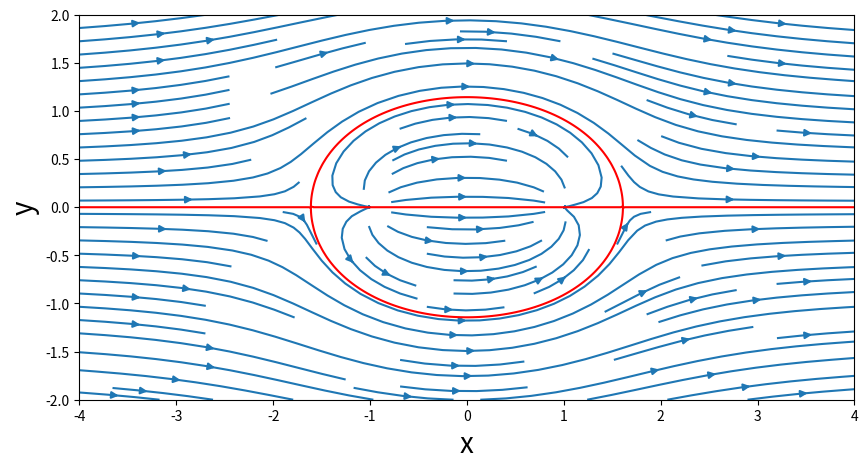
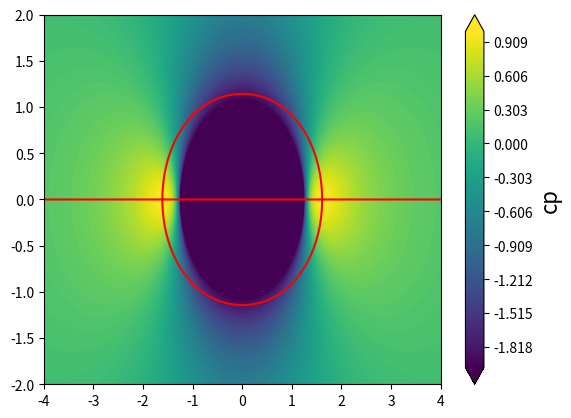

Reproduce these figures in Python, in order.
"""
Rankine Oval
"""

import numpy
import math
from matplotlib import pyplot

def source(x_s, y_s, S_str, X, Y):
    """
    Returns the velocity and stream function field generated by the source
    
    Parameters
    ----------
    x_s: float
         x-coordinate of the source
    y_s: float
         y-coordinate of the source
    S_str: float
           strength of the source
    X, Y: 2D numpy arrays
          grid generated by numpy.meshgrid( )         
    
    Returns
    -------
    u: 2D Numpy array of floats
       x-component of the velocity field
    v: 2D Numpy array of floats
       y-component of the velocity field
    psi: 2D Numpy array of floats
       stream function field
    
    """
   # radial distance and angle from source
    r   = numpy.sqrt( (X - x_s)**2 + (Y - y_s)**2)
    theta = numpy.arctan2(Y - y_s, X - x_s)
    
    # velocity field
    u = 0.5 * S_str / (numpy.pi * r) * numpy.cos(theta) 
    v = 0.5 * S_str / (numpy.pi * r) * numpy.sin(theta)
    
    #stream function
    psi = 0.5 * S_str / numpy.pi * numpy.arctan2((Y - y_s), (X - x_s)) 
    
    return u, v, psi    

def freestream(U, aoa, X, Y):
    """
    Returns uniform flow velocity field and stream function
    
    Parameters
    ----------
    U: float
    uniform flow velocity
    aoa: float
    angle of attack
    X, Y: 2D Numpy array
    grid points
    
    Returns
    -------
    u, v: 2D Numpy arrays
    x and y direction velocity fields
    psi: 2D Numpy array of floats
       stream function field
    """
    
    u = U * numpy.cos(aoa) * numpy.ones(numpy.shape(X))
    v = U * numpy.sin(aoa) * numpy.ones(numpy.shape(X))
    psi = U * Y
    return u, v, psi

N = 200          # grid resolution in each direction

# grid dimensions
x_start, x_end = -4.0, 4.0
y_start, y_end = -2.0, 2.0  

# creating the grid
x = numpy.linspace(x_start, x_end, N)
y = numpy.linspace(y_start, y_end, N)
X, Y = numpy.meshgrid(x, y)

#----- Generating Rankine Oval Velocity Field -------

S_str = 5.0            # source strength
x_s, y_s = -1.0, 0.0   # source location

Sk_str = -5.0          # sink strength
x_sk, y_sk = 1.0, 0.0  # sink location

U = 1.0                # freestream velocity
aoa = 0.0             # angle of attack

# velocity field
u = source(x_s, y_s, S_str, X, Y)[0] + source(x_sk, y_sk, Sk_str, X, Y)[0] + freestream(U, aoa, X, Y)[0]
v = source(x_s, y_s, S_str, X, Y)[1] + source(x_sk, y_sk, Sk_str, X, Y)[1] + freestream(U, aoa, X, Y)[1]

# stream function
psi = source(x_s, y_s, S_str, X, Y)[2] + source(x_sk, y_sk, Sk_str, X, Y)[2] + freestream(U, aoa, X, Y)[2]


# plot the streamlines
width = 10
height = 10 / (x_end - x_start) * (y_end - y_start)
pyplot.figure(figsize=(width,height))
pyplot.streamplot(X, Y, u, v)
pyplot.contour(X, Y, psi, 0, colors='r')
pyplot.xlabel('x',fontsize=20), pyplot.ylabel('y',fontsize=20)

# plot pressure coefficient contours
cp = numpy.ones([N,N]) - (u**2 + v**2) / U**2
pyplot.figure()
contf = pyplot.contourf(X, Y, cp, levels=numpy.linspace(-2.0, 1.0, 100), extend='both')
cbar = pyplot.colorbar(contf)
pyplot.contour(X, Y, psi, 0, colors='r')
cbar.set_label('cp', fontsize=16)


